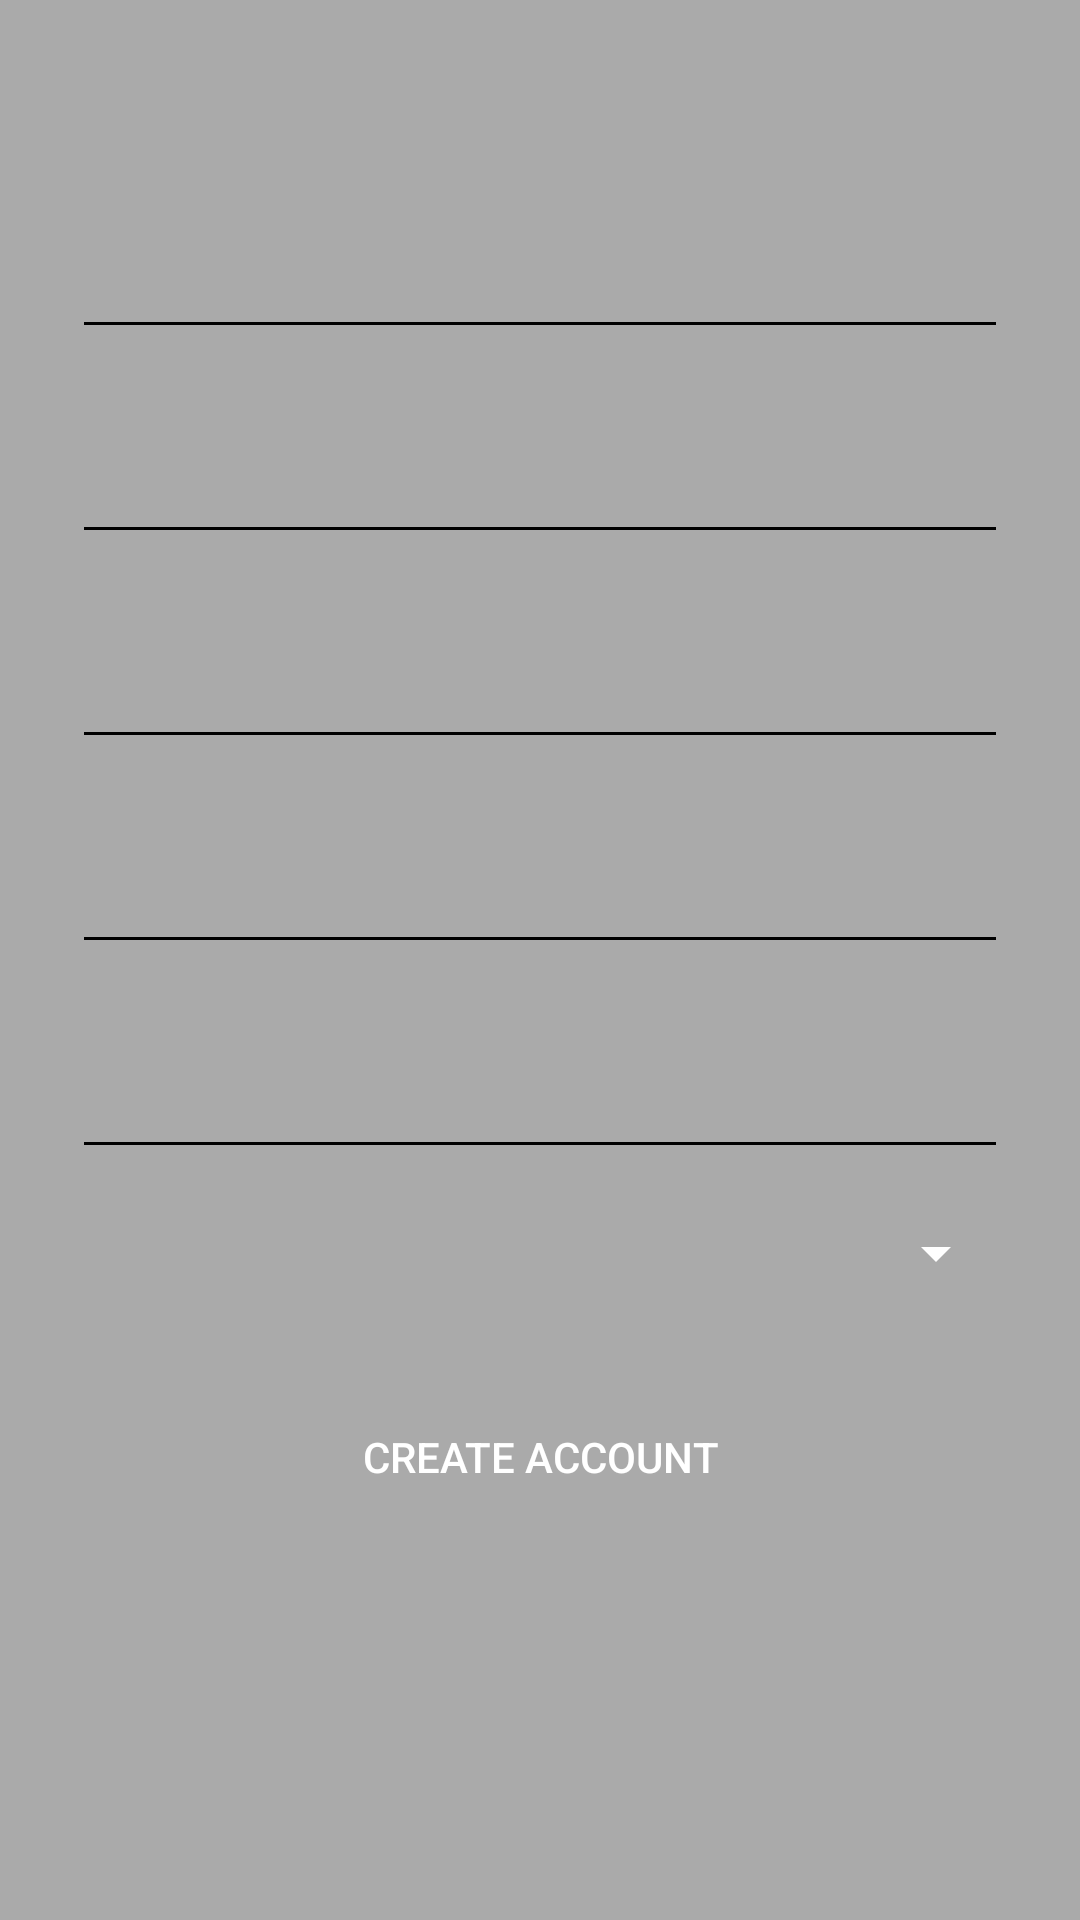

Produce the Android XML layout that renders to this screen, including the resource entries it uses.
<!-- AndroidManifest.xml: activity theme AppTheme.Dark -->
<!-- res/layout/activity_signup.xml -->
<ScrollView xmlns:android="http://schemas.android.com/apk/res/android"
    xmlns:tools="http://schemas.android.com/tools"
    android:layout_width="fill_parent"
    android:layout_height="fill_parent"
    android:background="@android:color/darker_gray"
    android:fitsSystemWindows="true"
    tools:context=".SignupActivity">

    <LinearLayout
        android:layout_width="match_parent"
        android:layout_height="wrap_content"
        android:orientation="vertical"
        android:paddingLeft="24dp"
        android:paddingTop="56dp"
        android:paddingRight="24dp">

        
        <android.support.design.widget.TextInputLayout
            android:layout_width="match_parent"
            android:layout_height="wrap_content"
            android:layout_marginTop="8dp"
            android:layout_marginBottom="8dp">

            <EditText
                android:id="@+id/input_name"
                android:layout_width="match_parent"
                android:layout_height="wrap_content"
                android:hint="Name"
                android:inputType="textPersonName" />
        </android.support.design.widget.TextInputLayout>

        
        <android.support.design.widget.TextInputLayout
            android:layout_width="match_parent"
            android:layout_height="wrap_content"
            android:layout_marginTop="8dp"
            android:layout_marginBottom="8dp">

            <EditText
                android:id="@+id/input_email"
                android:layout_width="match_parent"
                android:layout_height="wrap_content"
                android:hint="Email"
                android:inputType="textEmailAddress" />
        </android.support.design.widget.TextInputLayout>


        
        <android.support.design.widget.TextInputLayout
            android:layout_width="match_parent"
            android:layout_height="wrap_content"
            android:layout_marginTop="8dp"
            android:layout_marginBottom="8dp">

            <EditText
                android:id="@+id/input_mobile"
                android:layout_width="match_parent"
                android:layout_height="wrap_content"
                android:hint="Mobile Number"
                android:inputType="number" />
        </android.support.design.widget.TextInputLayout>

        
        <android.support.design.widget.TextInputLayout
            android:layout_width="match_parent"
            android:layout_height="wrap_content"
            android:layout_marginTop="8dp"
            android:layout_marginBottom="8dp">

            <EditText
                android:id="@+id/input_password"
                android:layout_width="match_parent"
                android:layout_height="wrap_content"
                android:hint="Password"
                android:inputType="textPassword" />
        </android.support.design.widget.TextInputLayout>

        
        <android.support.design.widget.TextInputLayout
            android:layout_width="match_parent"
            android:layout_height="wrap_content"
            android:layout_marginTop="8dp"
            android:layout_marginBottom="8dp">

            <EditText
                android:id="@+id/input_reEnterPassword"
                android:layout_width="match_parent"
                android:layout_height="wrap_content"
                android:hint="Re-enter Password"
                android:inputType="textPassword" />
        </android.support.design.widget.TextInputLayout>

        <Spinner
            android:id="@+id/branch_spinner"
            android:layout_width="fill_parent"
            android:layout_height="wrap_content"
            android:layout_marginTop="8dp"
            android:layout_marginBottom="8dp"
            android:tooltipText="Branch" />

        
        <android.support.v7.widget.AppCompatButton
            android:id="@+id/btn_signup"
            android:layout_width="fill_parent"
            android:layout_height="wrap_content"
            android:layout_marginTop="24dp"
            android:layout_marginBottom="24dp"
            android:background="@color/monsoon"
            android:padding="12dp"
            android:text="Create Account" />

    </LinearLayout>
</ScrollView>
<!-- resources referenced by this layout -->
<resources>
  <style name="AppTheme.Dark" parent="Theme.AppCompat.NoActionBar">
          <item name="colorPrimary">@color/colorPrimary</item>
          <item name="colorPrimaryDark">@color/colorPrimaryDark</item>
          <item name="colorAccent">@color/colorAccent</item>
  
          <item name="android:windowBackground">@color/colorPrimary</item>
  
  
      </style>
  <!-- not gathered from this repository: default colours our renderer supplied (Android Studio template values) -->
  <color name="colorPrimary">#FF6200EE</color>
  <color name="colorPrimaryDark">#FF3700B3</color>
  <color name="colorAccent">#FF03DAC5</color>
</resources>
